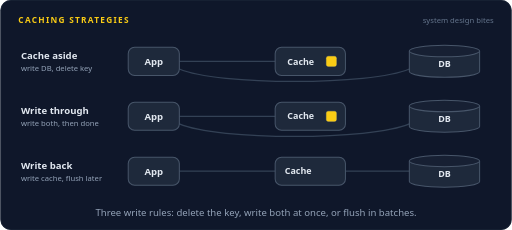
t = 0.00 s
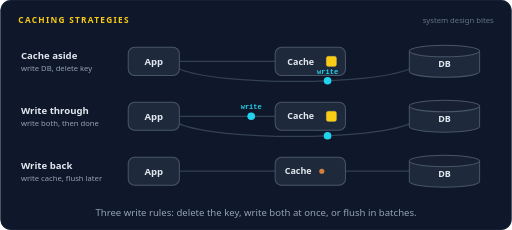
t = 1.70 s
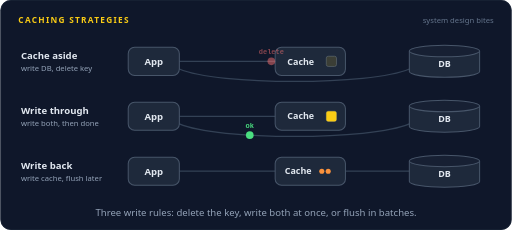
t = 3.37 s
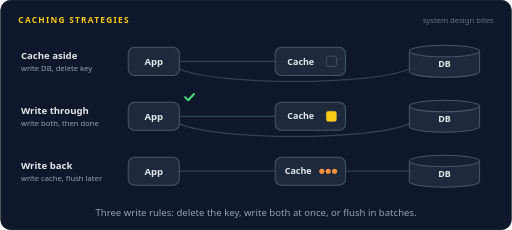
t = 4.94 s
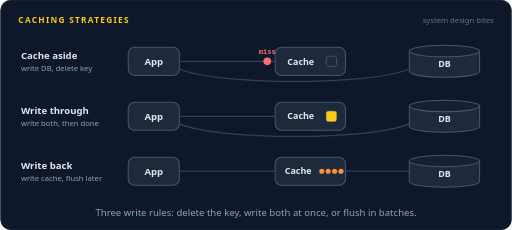
t = 6.57 s
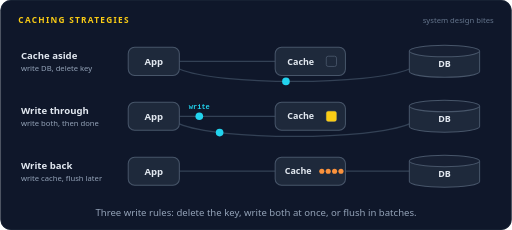
t = 8.25 s

The animated SVG that drew these frames (rendered in a browser with its animation timeline set to each time). Animation: 48 SMIL elements (animate=30,animateMotion=18); frames cover the first 8.25 s, repeats indefinitely.

<svg xmlns="http://www.w3.org/2000/svg" width="800" height="360" viewBox="0 0 800 360" role="img" aria-labelledby="title desc"><title id="title">Caching strategies</title><desc id="desc">Three lanes, each with an app, a cache and a database. Cache aside writes the database and deletes the cached key, and the next read misses and refills it. Write through writes the cache and the database together before it is done. Write back writes only the cache, collects dirty entries, and flushes them to the database later in one batch.</desc><rect width="800" height="360" rx="16" fill="#0f172a"/><rect x="0.5" y="0.5" width="799" height="359" rx="16" fill="none" stroke="#1e293b"/><text x="28" y="36" font-family="system-ui,-apple-system,'Segoe UI',Roboto,Helvetica,Arial,sans-serif" font-size="13" font-weight="700" letter-spacing="2" fill="#facc15">CACHING STRATEGIES</text><text x="772" y="36" font-family="system-ui,-apple-system,'Segoe UI',Roboto,Helvetica,Arial,sans-serif" font-size="12" fill="#64748b" text-anchor="end">system design bites</text><text x="32" y="93" font-family="system-ui,-apple-system,'Segoe UI',Roboto,Helvetica,Arial,sans-serif" font-size="15" font-weight="700" fill="#e2e8f0" text-anchor="start">Cache aside</text><text x="32" y="111" font-family="system-ui,-apple-system,'Segoe UI',Roboto,Helvetica,Arial,sans-serif" font-size="12" font-weight="400" fill="#94a3b8" text-anchor="start">write DB, delete key</text><path d="M280,96 L430,96" fill="none" stroke="#334155" stroke-width="2" stroke-linecap="round" stroke-linejoin="round"></path><path d="M280,108 C340,134 580,134 640,108" fill="none" stroke="#334155" stroke-width="2" stroke-linecap="round" stroke-linejoin="round"></path><rect x="200" y="74" width="80" height="44" rx="10" fill="#1e293b" stroke="#475569" stroke-width="1.6"/><text x="240" y="101.25" font-family="system-ui,-apple-system,'Segoe UI',Roboto,Helvetica,Arial,sans-serif" font-size="15" font-weight="600" fill="#e2e8f0" text-anchor="middle">App</text><rect x="430" y="74" width="110" height="44" rx="10" fill="#1e293b" stroke="#475569" stroke-width="1.6"/><text x="470" y="101" font-family="system-ui,-apple-system,'Segoe UI',Roboto,Helvetica,Arial,sans-serif" font-size="14" font-weight="600" fill="#e2e8f0" text-anchor="middle">Cache</text><rect x="510" y="88" width="16" height="16" rx="3" fill="none" stroke="#475569" stroke-width="1.4"/><rect x="510" y="88" width="16" height="16" rx="3" fill="#facc15"><animate attributeName="opacity" dur="16s" repeatCount="indefinite" calcMode="linear" keyTimes="0;0.1975;0.2125;0.7375;0.7525;1" values="1;1;0;0;1;1"/></rect><path d="M640,80 v32 a55,9 0 0 0 110,0 v-32" fill="#1e293b" stroke="#475569" stroke-width="1.6"/><ellipse cx="695" cy="80" rx="55" ry="9" fill="#172033" stroke="#475569" stroke-width="1.6"/><ellipse cx="695" cy="96" rx="61" ry="31" fill="none" stroke="#facc15" stroke-width="2.5" opacity="0"><animate attributeName="opacity" dur="16s" repeatCount="indefinite" calcMode="linear" keyTimes="0;0.1375;0.15;0.1625;0.175;0.5625;0.5729;0.5833;0.5938;1" values="0;0;1;1;0;0;1;1;0;0"/></ellipse><text x="695" y="105.5" font-family="system-ui,-apple-system,'Segoe UI',Roboto,Helvetica,Arial,sans-serif" font-size="14" font-weight="600" fill="#e2e8f0" text-anchor="middle">DB</text><g opacity="0"><animate attributeName="opacity" dur="16s" repeatCount="indefinite" calcMode="linear" keyTimes="0;0.05;0.054;0.1335;0.1375;1" values="0;0;1;1;0;0"/><animateMotion dur="16s" repeatCount="indefinite" calcMode="linear" keyPoints="0;0;1;1" keyTimes="0;0.05;0.1375;1" path="M280,108 C340,134 580,134 640,108"/><circle r="6" fill="#22d3ee"></circle><text y="-11" font-family="ui-monospace,SFMono-Regular,Menlo,Consolas,monospace" font-size="11" font-weight="600" fill="#22d3ee" text-anchor="middle">write</text></g><g opacity="0"><animate attributeName="opacity" dur="16s" repeatCount="indefinite" calcMode="linear" keyTimes="0;0.1625;0.1665;0.2085;0.2125;1" values="0;0;1;1;0;0"/><animateMotion dur="16s" repeatCount="indefinite" calcMode="linear" keyPoints="0;0;1;1" keyTimes="0;0.1625;0.2125;1" path="M280,96 L430,96"/><circle r="6" fill="#f87171"></circle><text y="-11" font-family="ui-monospace,SFMono-Regular,Menlo,Consolas,monospace" font-size="11" font-weight="600" fill="#f87171" text-anchor="middle">delete</text></g><g opacity="0"><animate attributeName="opacity" dur="16s" repeatCount="indefinite" calcMode="linear" keyTimes="0;0.35;0.354;0.396;0.4;1" values="0;0;1;1;0;0"/><animateMotion dur="16s" repeatCount="indefinite" calcMode="linear" keyPoints="0;0;1;1" keyTimes="0;0.35;0.4;1" path="M280,96 L430,96"/><circle r="6" fill="#22d3ee"></circle><text y="-11" font-family="ui-monospace,SFMono-Regular,Menlo,Consolas,monospace" font-size="11" font-weight="600" fill="#22d3ee" text-anchor="middle">read</text></g><g opacity="0"><animate attributeName="opacity" dur="16s" repeatCount="indefinite" calcMode="linear" keyTimes="0;0.4062;0.4103;0.4522;0.4562;1" values="0;0;1;1;0;0"/><animateMotion dur="16s" repeatCount="indefinite" calcMode="linear" keyPoints="0;0;1;1" keyTimes="0;0.4062;0.4562;1" path="M430,96 L280,96"/><circle r="6" fill="#f87171"></circle><text y="-11" font-family="ui-monospace,SFMono-Regular,Menlo,Consolas,monospace" font-size="11" font-weight="600" fill="#f87171" text-anchor="middle">miss</text></g><g opacity="0"><animate attributeName="opacity" dur="16s" repeatCount="indefinite" calcMode="linear" keyTimes="0;0.475;0.479;0.5585;0.5625;1" values="0;0;1;1;0;0"/><animateMotion dur="16s" repeatCount="indefinite" calcMode="linear" keyPoints="0;0;1;1" keyTimes="0;0.475;0.5625;1" path="M280,108 C340,134 580,134 640,108"/><circle r="6" fill="#22d3ee"></circle></g><g opacity="0"><animate attributeName="opacity" dur="16s" repeatCount="indefinite" calcMode="linear" keyTimes="0;0.5875;0.5915;0.671;0.675;1" values="0;0;1;1;0;0"/><animateMotion dur="16s" repeatCount="indefinite" calcMode="linear" keyPoints="0;0;1;1" keyTimes="0;0.5875;0.675;1" path="M640,108 C580,134 340,134 280,108"/><circle r="6" fill="#4ade80"></circle></g><g opacity="0"><animate attributeName="opacity" dur="16s" repeatCount="indefinite" calcMode="linear" keyTimes="0;0.6875;0.6915;0.7335;0.7375;1" values="0;0;1;1;0;0"/><animateMotion dur="16s" repeatCount="indefinite" calcMode="linear" keyPoints="0;0;1;1" keyTimes="0;0.6875;0.7375;1" path="M280,96 L430,96"/><circle r="6" fill="#4ade80"></circle><text y="-11" font-family="ui-monospace,SFMono-Regular,Menlo,Consolas,monospace" font-size="11" font-weight="600" fill="#4ade80" text-anchor="middle">fill</text></g><text x="32" y="179" font-family="system-ui,-apple-system,'Segoe UI',Roboto,Helvetica,Arial,sans-serif" font-size="15" font-weight="700" fill="#e2e8f0" text-anchor="start">Write through</text><text x="32" y="197" font-family="system-ui,-apple-system,'Segoe UI',Roboto,Helvetica,Arial,sans-serif" font-size="12" font-weight="400" fill="#94a3b8" text-anchor="start">write both, then done</text><path d="M280,182 L430,182" fill="none" stroke="#334155" stroke-width="2" stroke-linecap="round" stroke-linejoin="round"></path><path d="M280,194 C340,220 580,220 640,194" fill="none" stroke="#334155" stroke-width="2" stroke-linecap="round" stroke-linejoin="round"></path><rect x="200" y="160" width="80" height="44" rx="10" fill="#1e293b" stroke="#475569" stroke-width="1.6"/><text x="240" y="187.25" font-family="system-ui,-apple-system,'Segoe UI',Roboto,Helvetica,Arial,sans-serif" font-size="15" font-weight="600" fill="#e2e8f0" text-anchor="middle">App</text><rect x="430" y="160" width="110" height="44" rx="10" fill="#1e293b" stroke="#475569" stroke-width="1.6"/><rect x="427" y="157" width="116" height="50" rx="13" fill="none" stroke="#facc15" stroke-width="2.5" opacity="0"><animate attributeName="opacity" dur="16s" repeatCount="indefinite" calcMode="linear" keyTimes="0;0.125;0.1375;0.15;0.1625;0.575;0.5875;0.6;0.6125;1" values="0;0;1;1;0;0;1;1;0;0"/></rect><text x="470" y="187" font-family="system-ui,-apple-system,'Segoe UI',Roboto,Helvetica,Arial,sans-serif" font-size="14" font-weight="600" fill="#e2e8f0" text-anchor="middle">Cache</text><rect x="510" y="174" width="16" height="16" rx="3" fill="none" stroke="#475569" stroke-width="1.4"/><rect x="510" y="174" width="16" height="16" rx="3" fill="#facc15"><animate attributeName="opacity" dur="16s" repeatCount="indefinite" calcMode="linear" keyTimes="0;1" values="1;1"/></rect><path d="M640,166 v32 a55,9 0 0 0 110,0 v-32" fill="#1e293b" stroke="#475569" stroke-width="1.6"/><ellipse cx="695" cy="166" rx="55" ry="9" fill="#172033" stroke="#475569" stroke-width="1.6"/><ellipse cx="695" cy="182" rx="61" ry="31" fill="none" stroke="#facc15" stroke-width="2.5" opacity="0"><animate attributeName="opacity" dur="16s" repeatCount="indefinite" calcMode="linear" keyTimes="0;0.1375;0.15;0.1625;0.175;0.5875;0.6;0.6125;0.625;1" values="0;0;1;1;0;0;1;1;0;0"/></ellipse><text x="695" y="191.5" font-family="system-ui,-apple-system,'Segoe UI',Roboto,Helvetica,Arial,sans-serif" font-size="14" font-weight="600" fill="#e2e8f0" text-anchor="middle">DB</text><g opacity="0"><animate attributeName="opacity" dur="16s" repeatCount="indefinite" calcMode="linear" keyTimes="0;0.05;0.054;0.121;0.125;1" values="0;0;1;1;0;0"/><animateMotion dur="16s" repeatCount="indefinite" calcMode="linear" keyPoints="0;0;1;1" keyTimes="0;0.05;0.125;1" path="M280,182 L430,182"/><circle r="6" fill="#22d3ee"></circle><text y="-11" font-family="ui-monospace,SFMono-Regular,Menlo,Consolas,monospace" font-size="11" font-weight="600" fill="#22d3ee" text-anchor="middle">write</text></g><g opacity="0"><animate attributeName="opacity" dur="16s" repeatCount="indefinite" calcMode="linear" keyTimes="0;0.05;0.054;0.1335;0.1375;1" values="0;0;1;1;0;0"/><animateMotion dur="16s" repeatCount="indefinite" calcMode="linear" keyPoints="0;0;1;1" keyTimes="0;0.05;0.1375;1" path="M280,194 C340,220 580,220 640,194"/><circle r="6" fill="#22d3ee"></circle></g><g opacity="0"><animate attributeName="opacity" dur="16s" repeatCount="indefinite" calcMode="linear" keyTimes="0;0.15;0.154;0.2335;0.2375;1" values="0;0;1;1;0;0"/><animateMotion dur="16s" repeatCount="indefinite" calcMode="linear" keyPoints="0;0;1;1" keyTimes="0;0.15;0.2375;1" path="M640,194 C580,220 340,220 280,194"/><circle r="6" fill="#4ade80"></circle><text y="-11" font-family="ui-monospace,SFMono-Regular,Menlo,Consolas,monospace" font-size="11" font-weight="600" fill="#4ade80" text-anchor="middle">ok</text></g><g opacity="0"><animate attributeName="opacity" dur="16s" repeatCount="indefinite" calcMode="linear" keyTimes="0;0.2375;0.2525;0.36;0.375;1" values="0;0;1;1;0;0"/><path d="M289,152 L293.9,156.9 L303,147.1" fill="none" stroke="#4ade80" stroke-width="3" stroke-linecap="round" stroke-linejoin="round"/></g><g opacity="0"><animate attributeName="opacity" dur="16s" repeatCount="indefinite" calcMode="linear" keyTimes="0;0.5;0.504;0.571;0.575;1" values="0;0;1;1;0;0"/><animateMotion dur="16s" repeatCount="indefinite" calcMode="linear" keyPoints="0;0;1;1" keyTimes="0;0.5;0.575;1" path="M280,182 L430,182"/><circle r="6" fill="#22d3ee"></circle><text y="-11" font-family="ui-monospace,SFMono-Regular,Menlo,Consolas,monospace" font-size="11" font-weight="600" fill="#22d3ee" text-anchor="middle">write</text></g><g opacity="0"><animate attributeName="opacity" dur="16s" repeatCount="indefinite" calcMode="linear" keyTimes="0;0.5;0.504;0.5835;0.5875;1" values="0;0;1;1;0;0"/><animateMotion dur="16s" repeatCount="indefinite" calcMode="linear" keyPoints="0;0;1;1" keyTimes="0;0.5;0.5875;1" path="M280,194 C340,220 580,220 640,194"/><circle r="6" fill="#22d3ee"></circle></g><g opacity="0"><animate attributeName="opacity" dur="16s" repeatCount="indefinite" calcMode="linear" keyTimes="0;0.6;0.604;0.6835;0.6875;1" values="0;0;1;1;0;0"/><animateMotion dur="16s" repeatCount="indefinite" calcMode="linear" keyPoints="0;0;1;1" keyTimes="0;0.6;0.6875;1" path="M640,194 C580,220 340,220 280,194"/><circle r="6" fill="#4ade80"></circle><text y="-11" font-family="ui-monospace,SFMono-Regular,Menlo,Consolas,monospace" font-size="11" font-weight="600" fill="#4ade80" text-anchor="middle">ok</text></g><g opacity="0"><animate attributeName="opacity" dur="16s" repeatCount="indefinite" calcMode="linear" keyTimes="0;0.6875;0.7025;0.81;0.825;1" values="0;0;1;1;0;0"/><path d="M289,152 L293.9,156.9 L303,147.1" fill="none" stroke="#4ade80" stroke-width="3" stroke-linecap="round" stroke-linejoin="round"/></g><text x="32" y="265" font-family="system-ui,-apple-system,'Segoe UI',Roboto,Helvetica,Arial,sans-serif" font-size="15" font-weight="700" fill="#e2e8f0" text-anchor="start">Write back</text><text x="32" y="283" font-family="system-ui,-apple-system,'Segoe UI',Roboto,Helvetica,Arial,sans-serif" font-size="12" font-weight="400" fill="#94a3b8" text-anchor="start">write cache, flush later</text><path d="M280,268 L430,268" fill="none" stroke="#334155" stroke-width="2" stroke-linecap="round" stroke-linejoin="round"></path><path d="M540,268 L640,268" fill="none" stroke="#334155" stroke-width="2" stroke-linecap="round" stroke-linejoin="round"></path><rect x="200" y="246" width="80" height="44" rx="10" fill="#1e293b" stroke="#475569" stroke-width="1.6"/><text x="240" y="273.25" font-family="system-ui,-apple-system,'Segoe UI',Roboto,Helvetica,Arial,sans-serif" font-size="15" font-weight="600" fill="#e2e8f0" text-anchor="middle">App</text><rect x="430" y="246" width="110" height="44" rx="10" fill="#1e293b" stroke="#475569" stroke-width="1.6"/><text x="466" y="273" font-family="system-ui,-apple-system,'Segoe UI',Roboto,Helvetica,Arial,sans-serif" font-size="14" font-weight="600" fill="#e2e8f0" text-anchor="middle">Cache</text><path d="M640,252 v32 a55,9 0 0 0 110,0 v-32" fill="#1e293b" stroke="#475569" stroke-width="1.6"/><ellipse cx="695" cy="252" rx="55" ry="9" fill="#172033" stroke="#475569" stroke-width="1.6"/><ellipse cx="695" cy="268" rx="61" ry="31" fill="none" stroke="#facc15" stroke-width="2.5" opacity="0"><animate attributeName="opacity" dur="16s" repeatCount="indefinite" calcMode="linear" keyTimes="0;0.6375;0.6521;0.6667;0.6813;1" values="0;0;1;1;0;0"/></ellipse><text x="695" y="277.5" font-family="system-ui,-apple-system,'Segoe UI',Roboto,Helvetica,Arial,sans-serif" font-size="14" font-weight="600" fill="#e2e8f0" text-anchor="middle">DB</text><g opacity="0"><animate attributeName="opacity" dur="16s" repeatCount="indefinite" calcMode="linear" keyTimes="0;0.05;0.054;0.0897;0.0938;1" values="0;0;1;1;0;0"/><animateMotion dur="16s" repeatCount="indefinite" calcMode="linear" keyPoints="0;0;1;1" keyTimes="0;0.05;0.0938;1" path="M280,268 L430,268"/><circle r="6" fill="#22d3ee"></circle><text y="-11" font-family="ui-monospace,SFMono-Regular,Menlo,Consolas,monospace" font-size="11" font-weight="600" fill="#22d3ee" text-anchor="middle">+1</text></g><g opacity="0"><animate attributeName="opacity" dur="16s" repeatCount="indefinite" calcMode="linear" keyTimes="0;0.0938;0.1087;0.5413;0.5563;1" values="0;0;1;1;0;0"/><circle cx="503" cy="268" r="4" fill="#fb923c"></circle></g><g opacity="0"><animate attributeName="opacity" dur="16s" repeatCount="indefinite" calcMode="linear" keyTimes="0;0.15;0.154;0.1897;0.1937;1" values="0;0;1;1;0;0"/><animateMotion dur="16s" repeatCount="indefinite" calcMode="linear" keyPoints="0;0;1;1" keyTimes="0;0.15;0.1937;1" path="M280,268 L430,268"/><circle r="6" fill="#22d3ee"></circle><text y="-11" font-family="ui-monospace,SFMono-Regular,Menlo,Consolas,monospace" font-size="11" font-weight="600" fill="#22d3ee" text-anchor="middle">+1</text></g><g opacity="0"><animate attributeName="opacity" dur="16s" repeatCount="indefinite" calcMode="linear" keyTimes="0;0.1937;0.2087;0.5413;0.5563;1" values="0;0;1;1;0;0"/><circle cx="513" cy="268" r="4" fill="#fb923c"></circle></g><g opacity="0"><animate attributeName="opacity" dur="16s" repeatCount="indefinite" calcMode="linear" keyTimes="0;0.25;0.254;0.2898;0.2938;1" values="0;0;1;1;0;0"/><animateMotion dur="16s" repeatCount="indefinite" calcMode="linear" keyPoints="0;0;1;1" keyTimes="0;0.25;0.2938;1" path="M280,268 L430,268"/><circle r="6" fill="#22d3ee"></circle><text y="-11" font-family="ui-monospace,SFMono-Regular,Menlo,Consolas,monospace" font-size="11" font-weight="600" fill="#22d3ee" text-anchor="middle">+1</text></g><g opacity="0"><animate attributeName="opacity" dur="16s" repeatCount="indefinite" calcMode="linear" keyTimes="0;0.2938;0.3088;0.5413;0.5563;1" values="0;0;1;1;0;0"/><circle cx="523" cy="268" r="4" fill="#fb923c"></circle></g><g opacity="0"><animate attributeName="opacity" dur="16s" repeatCount="indefinite" calcMode="linear" keyTimes="0;0.35;0.354;0.3897;0.3937;1" values="0;0;1;1;0;0"/><animateMotion dur="16s" repeatCount="indefinite" calcMode="linear" keyPoints="0;0;1;1" keyTimes="0;0.35;0.3937;1" path="M280,268 L430,268"/><circle r="6" fill="#22d3ee"></circle><text y="-11" font-family="ui-monospace,SFMono-Regular,Menlo,Consolas,monospace" font-size="11" font-weight="600" fill="#22d3ee" text-anchor="middle">+1</text></g><g opacity="0"><animate attributeName="opacity" dur="16s" repeatCount="indefinite" calcMode="linear" keyTimes="0;0.3937;0.4088;0.5413;0.5563;1" values="0;0;1;1;0;0"/><circle cx="533" cy="268" r="4" fill="#fb923c"></circle></g><g opacity="0"><animate attributeName="opacity" dur="16s" repeatCount="indefinite" calcMode="linear" keyTimes="0;0.55;0.554;0.6335;0.6375;1" values="0;0;1;1;0;0"/><animateMotion dur="16s" repeatCount="indefinite" calcMode="linear" keyPoints="0;0;1;1" keyTimes="0;0.55;0.6375;1" path="M540,268 L640,268"/><circle r="6" fill="#a78bfa"></circle><text y="-11" font-family="ui-monospace,SFMono-Regular,Menlo,Consolas,monospace" font-size="11" font-weight="600" fill="#a78bfa" text-anchor="middle">batch</text></g><text x="400.0" y="338" font-family="system-ui,-apple-system,'Segoe UI',Roboto,Helvetica,Arial,sans-serif" font-size="15" fill="#94a3b8" text-anchor="middle">Three write rules: delete the key, write both at once, or flush in batches.</text></svg>
